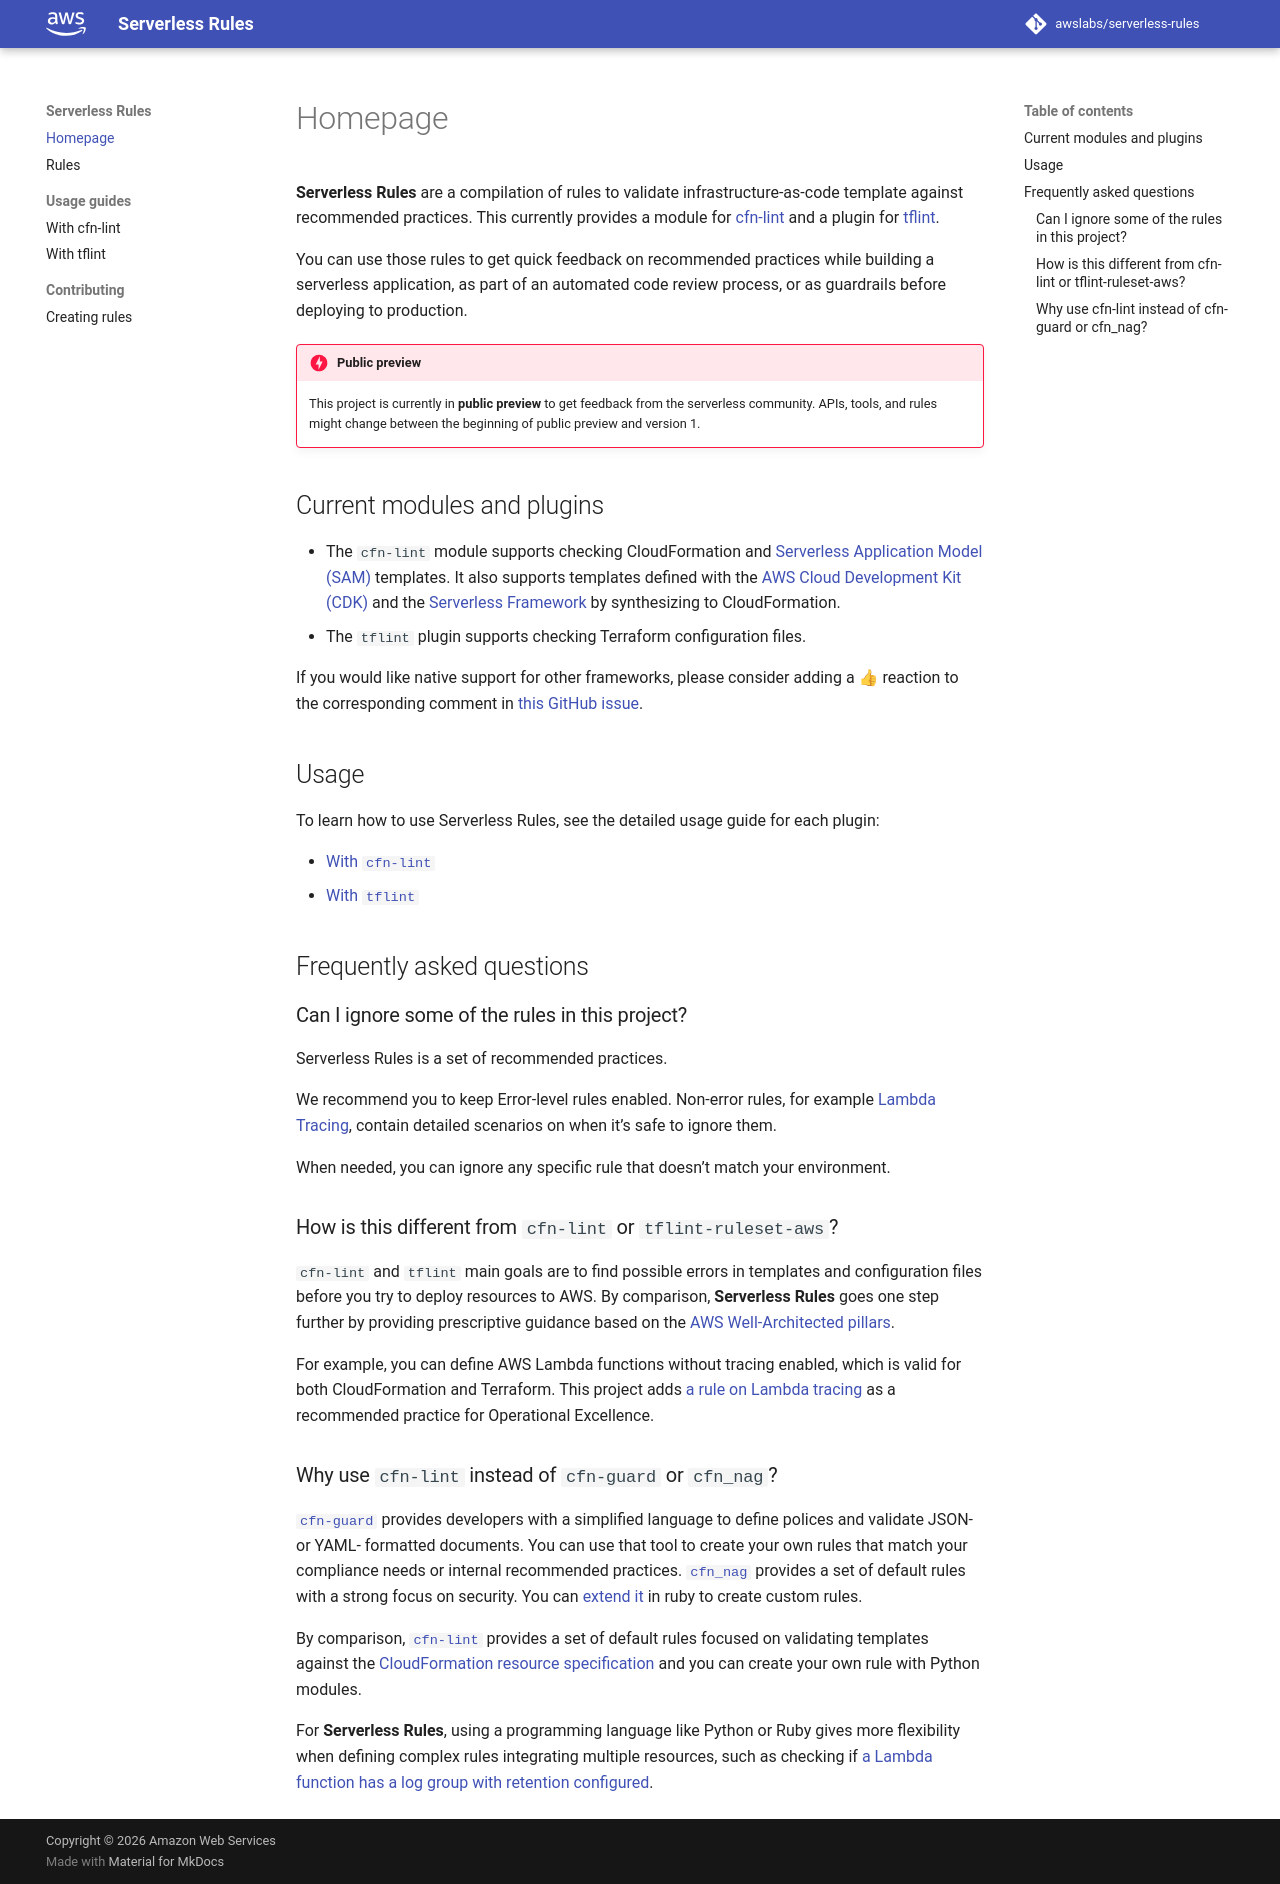

repository: awslabs/serverless-rules · page: index.html · generator: mkdocs

---
title: Homepage
description: Serverless Rules
---

__Serverless Rules__ are a compilation of rules to validate infrastructure-as-code template against recommended practices. This currently provides a module for [cfn-lint](https://github.com/aws-cloudformation/cfn-python-lint) and a plugin for [tflint](https://github.com/terraform-linters/tflint).

You can use those rules to get quick feedback on recommended practices while building a serverless application, as part of an automated code review process, or as guardrails before deploying to production.

!!! danger "Public preview"
    This project is currently in __public preview__ to get feedback from the serverless community. APIs, tools, and rules might change between the beginning of public preview and version 1.

## Current modules and plugins

* The `cfn-lint` module supports checking CloudFormation and [Serverless Application Model (SAM)](https://docs.aws.amazon.com/serverless-application-model/latest/developerguide/what-is-sam.html) templates. It also supports templates defined with the [AWS Cloud Development Kit (CDK)](https://docs.aws.amazon.com/cdk/latest/guide/home.html) and the [Serverless Framework](https://www.serverless.com/) by synthesizing to CloudFormation.
* The `tflint` plugin supports checking Terraform configuration files.

If you would like native support for other frameworks, please consider adding a 👍 reaction to the corresponding comment in [this GitHub issue](https://github.com/awslabs/serverless-rules/issues/23).

## Usage

To learn how to use Serverless Rules, see the detailed usage guide for each plugin:

* [With `cfn-lint`](cfn-lint.md)
* [With `tflint`](tflint.md)

## Frequently asked questions

### Can I ignore some of the rules in this project?

Serverless Rules is a set of recommended practices. 

We recommend you to keep Error-level rules enabled. Non-error rules, for example [Lambda Tracing](rules/lambda/tracing.md), contain detailed scenarios on when it’s safe to ignore them.

When needed, you can ignore any specific rule that doesn’t match your environment.

### How is this different from `cfn-lint` or `tflint-ruleset-aws`?

`cfn-lint` and `tflint` main goals are to find possible errors in templates and configuration files before you try to deploy resources to AWS. By comparison, __Serverless Rules__ goes one step further by providing prescriptive guidance based on the [AWS Well-Architected pillars](https://aws.amazon.com/architecture/well-architected/?wa-lens-whitepapers.sort-by=item.additionalFields.sortDate&wa-lens-whitepapers.sort-order=desc).

For example, you can define AWS Lambda functions without tracing enabled, which is valid for both CloudFormation and Terraform. This project adds [a rule on Lambda tracing](rules/lambda/tracing.md) as a recommended practice for Operational Excellence.

### Why use `cfn-lint` instead of `cfn-guard` or `cfn_nag`?

[`cfn-guard`](https://github.com/aws-cloudformation/cloudformation-guard) provides developers with a simplified language to define polices and validate JSON- or YAML- formatted documents. You can use that tool to create your own rules that match your compliance needs or internal recommended practices. [`cfn_nag`](https://github.com/stelligent/cfn_nag) provides a set of default rules with a strong focus on security. You can [extend it](https://stelligent.com/2020/02/27/custom-rule-distribution-enhancements-for-cfn_nag/) in ruby to create custom rules.

By comparison, [`cfn-lint`](https://github.com/aws-cloudformation/cfn-lint) provides a set of default rules focused on validating templates against the [CloudFormation resource specification](https://docs.aws.amazon.com/AWSCloudFormation/latest/UserGuide/cfn-resource-specification.html) and you can create your own rule with Python modules.

For __Serverless Rules__, using a programming language like Python or Ruby gives more flexibility when defining complex rules integrating multiple resources, such as checking if [a Lambda function has a log group with retention configured](rules/lambda/log_retention.md).
